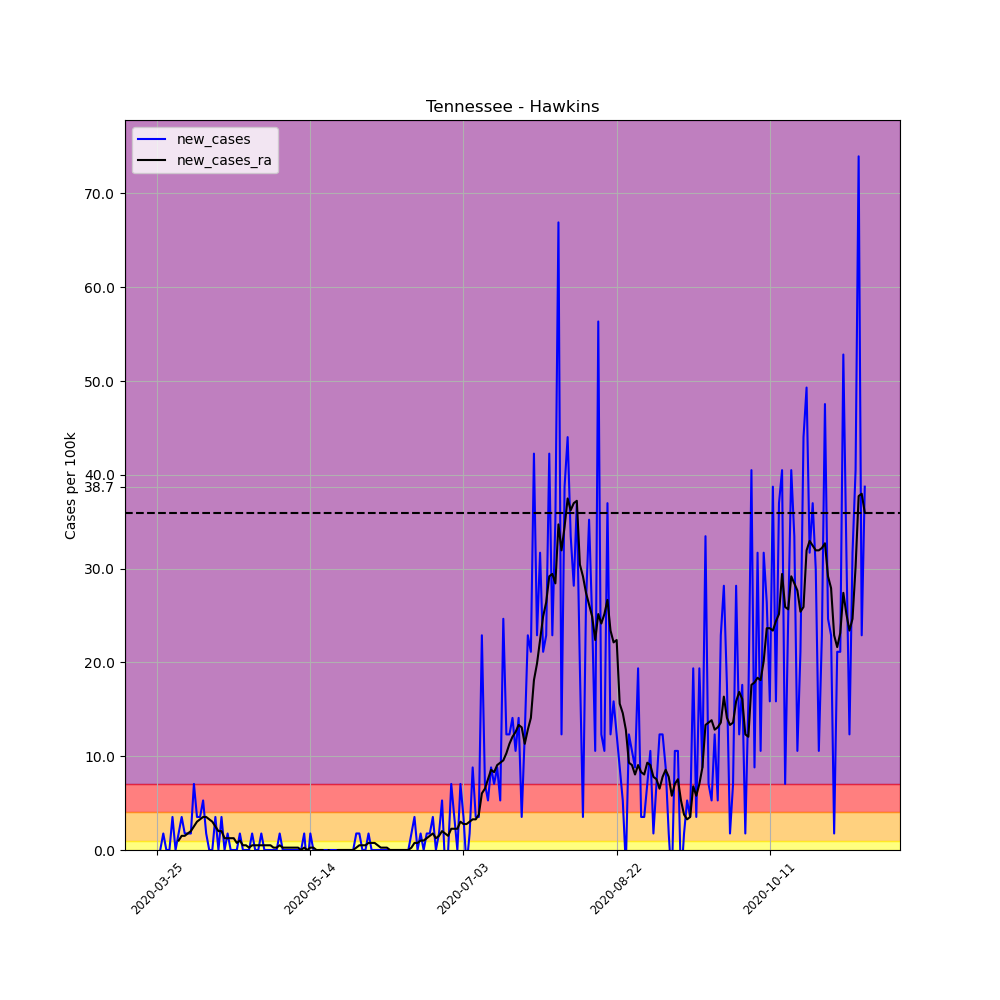

Data behind this chart, as committed beside it:
, date, county, state, fips, cases, deaths, COUNTY, STNAME, CTYNAME, POPESTIMATE2019, per_100k, per_100k_ra, new_cases, new_cases_ra
346811, 2020-03-25, Hawkins, Tennessee, 47073, 1, 0, 73, Tennessee, Hawkins, 56786, 1.761, , , 
346812, 2020-03-26, Hawkins, Tennessee, 47073, 1, 0, 73, Tennessee, Hawkins, 56786, 1.761, , 0.0, 
346813, 2020-03-27, Hawkins, Tennessee, 47073, 2, 0, 73, Tennessee, Hawkins, 56786, 3.522, , 1.761, 
346814, 2020-03-28, Hawkins, Tennessee, 47073, 2, 0, 73, Tennessee, Hawkins, 56786, 3.522, , 0.0, 
346815, 2020-03-29, Hawkins, Tennessee, 47073, 2, 0, 73, Tennessee, Hawkins, 56786, 3.522, , 0.0, 
346816, 2020-03-30, Hawkins, Tennessee, 47073, 4, 0, 73, Tennessee, Hawkins, 56786, 7.044, , 3.522, 
346817, 2020-03-31, Hawkins, Tennessee, 47073, 4, 0, 73, Tennessee, Hawkins, 56786, 7.044, 4.025, 0.0, 
346818, 2020-04-01, Hawkins, Tennessee, 47073, 5, 0, 73, Tennessee, Hawkins, 56786, 8.805, 5.031, 1.761, 1.006
346819, 2020-04-02, Hawkins, Tennessee, 47073, 7, 0, 73, Tennessee, Hawkins, 56786, 12.33, 6.541, 3.522, 1.509
346820, 2020-04-03, Hawkins, Tennessee, 47073, 8, 1, 73, Tennessee, Hawkins, 56786, 14.09, 8.05, 1.761, 1.509
346821, 2020-04-04, Hawkins, Tennessee, 47073, 9, 1, 73, Tennessee, Hawkins, 56786, 15.85, 9.811, 1.761, 1.761
346822, 2020-04-05, Hawkins, Tennessee, 47073, 10, 1, 73, Tennessee, Hawkins, 56786, 17.61, 11.82, 1.761, 2.013
346823, 2020-04-06, Hawkins, Tennessee, 47073, 14, 1, 73, Tennessee, Hawkins, 56786, 24.65, 14.34, 7.044, 2.516
346824, 2020-04-07, Hawkins, Tennessee, 47073, 16, 1, 73, Tennessee, Hawkins, 56786, 28.18, 17.36, 3.522, 3.019
346825, 2020-04-08, Hawkins, Tennessee, 47073, 18, 1, 73, Tennessee, Hawkins, 56786, 31.7, 20.63, 3.522, 3.27
346826, 2020-04-09, Hawkins, Tennessee, 47073, 21, 1, 73, Tennessee, Hawkins, 56786, 36.98, 24.15, 5.283, 3.522
346827, 2020-04-10, Hawkins, Tennessee, 47073, 22, 1, 73, Tennessee, Hawkins, 56786, 38.74, 27.67, 1.761, 3.522
346828, 2020-04-11, Hawkins, Tennessee, 47073, 22, 2, 73, Tennessee, Hawkins, 56786, 38.74, 30.94, 0.0, 3.27
346829, 2020-04-12, Hawkins, Tennessee, 47073, 22, 2, 73, Tennessee, Hawkins, 56786, 38.74, 33.96, 0.0, 3.019
346830, 2020-04-13, Hawkins, Tennessee, 47073, 24, 2, 73, Tennessee, Hawkins, 56786, 42.26, 36.48, 3.522, 2.516
346831, 2020-04-14, Hawkins, Tennessee, 47073, 24, 2, 73, Tennessee, Hawkins, 56786, 42.26, 38.49, 0.0, 2.013
346832, 2020-04-15, Hawkins, Tennessee, 47073, 26, 2, 73, Tennessee, Hawkins, 56786, 45.79, 40.5, 3.522, 2.013
346833, 2020-04-16, Hawkins, Tennessee, 47073, 26, 2, 73, Tennessee, Hawkins, 56786, 45.79, 41.76, 0.0, 1.258
346834, 2020-04-17, Hawkins, Tennessee, 47073, 27, 2, 73, Tennessee, Hawkins, 56786, 47.55, 43.02, 1.761, 1.258
346835, 2020-04-18, Hawkins, Tennessee, 47073, 27, 2, 73, Tennessee, Hawkins, 56786, 47.55, 44.28, 0.0, 1.258
346836, 2020-04-19, Hawkins, Tennessee, 47073, 27, 2, 73, Tennessee, Hawkins, 56786, 47.55, 45.53, 0.0, 1.258
346837, 2020-04-20, Hawkins, Tennessee, 47073, 27, 2, 73, Tennessee, Hawkins, 56786, 47.55, 46.29, 0.0, 0.7547
346838, 2020-04-21, Hawkins, Tennessee, 47073, 28, 2, 73, Tennessee, Hawkins, 56786, 49.31, 47.3, 1.761, 1.006
346839, 2020-04-22, Hawkins, Tennessee, 47073, 28, 2, 73, Tennessee, Hawkins, 56786, 49.31, 47.8, 0.0, 0.5031
346840, 2020-04-23, Hawkins, Tennessee, 47073, 28, 2, 73, Tennessee, Hawkins, 56786, 49.31, 48.3, 0.0, 0.5031
346841, 2020-04-24, Hawkins, Tennessee, 47073, 28, 2, 73, Tennessee, Hawkins, 56786, 49.31, 48.55, 0.0, 0.2516
346842, 2020-04-25, Hawkins, Tennessee, 47073, 29, 2, 73, Tennessee, Hawkins, 56786, 51.07, 49.06, 1.761, 0.5031
346843, 2020-04-26, Hawkins, Tennessee, 47073, 29, 2, 73, Tennessee, Hawkins, 56786, 51.07, 49.56, 0.0, 0.5031
346844, 2020-04-27, Hawkins, Tennessee, 47073, 29, 2, 73, Tennessee, Hawkins, 56786, 51.07, 50.06, 0.0, 0.5031
346845, 2020-04-28, Hawkins, Tennessee, 47073, 30, 2, 73, Tennessee, Hawkins, 56786, 52.83, 50.57, 1.761, 0.5031
346846, 2020-04-29, Hawkins, Tennessee, 47073, 30, 2, 73, Tennessee, Hawkins, 56786, 52.83, 51.07, 0.0, 0.5031
346847, 2020-04-30, Hawkins, Tennessee, 47073, 30, 2, 73, Tennessee, Hawkins, 56786, 52.83, 51.57, 0.0, 0.5031
346848, 2020-05-01, Hawkins, Tennessee, 47073, 30, 2, 73, Tennessee, Hawkins, 56786, 52.83, 52.08, 0.0, 0.5031
346849, 2020-05-02, Hawkins, Tennessee, 47073, 30, 2, 73, Tennessee, Hawkins, 56786, 52.83, 52.33, 0.0, 0.2516
346850, 2020-05-03, Hawkins, Tennessee, 47073, 30, 2, 73, Tennessee, Hawkins, 56786, 52.83, 52.58, 0.0, 0.2516
346851, 2020-05-04, Hawkins, Tennessee, 47073, 31, 2, 73, Tennessee, Hawkins, 56786, 54.59, 53.08, 1.761, 0.5031
346852, 2020-05-05, Hawkins, Tennessee, 47073, 31, 2, 73, Tennessee, Hawkins, 56786, 54.59, 53.33, 0.0, 0.2516
346853, 2020-05-06, Hawkins, Tennessee, 47073, 31, 2, 73, Tennessee, Hawkins, 56786, 54.59, 53.58, 0.0, 0.2516
346854, 2020-05-07, Hawkins, Tennessee, 47073, 31, 2, 73, Tennessee, Hawkins, 56786, 54.59, 53.84, 0.0, 0.2516
346855, 2020-05-08, Hawkins, Tennessee, 47073, 31, 2, 73, Tennessee, Hawkins, 56786, 54.59, 54.09, 0.0, 0.2516
346856, 2020-05-09, Hawkins, Tennessee, 47073, 31, 2, 73, Tennessee, Hawkins, 56786, 54.59, 54.34, 0.0, 0.2516
346857, 2020-05-10, Hawkins, Tennessee, 47073, 31, 2, 73, Tennessee, Hawkins, 56786, 54.59, 54.59, 0.0, 0.2516
346858, 2020-05-11, Hawkins, Tennessee, 47073, 31, 2, 73, Tennessee, Hawkins, 56786, 54.59, 54.59, 0.0, 0.0
346859, 2020-05-12, Hawkins, Tennessee, 47073, 32, 2, 73, Tennessee, Hawkins, 56786, 56.35, 54.84, 1.761, 0.2516
346860, 2020-05-13, Hawkins, Tennessee, 47073, 31, 2, 73, Tennessee, Hawkins, 56786, 54.59, 54.84, -1.761, 0.0
346861, 2020-05-14, Hawkins, Tennessee, 47073, 32, 2, 73, Tennessee, Hawkins, 56786, 56.35, 55.09, 1.761, 0.2516
346862, 2020-05-15, Hawkins, Tennessee, 47073, 32, 2, 73, Tennessee, Hawkins, 56786, 56.35, 55.35, 0.0, 0.2516
346863, 2020-05-16, Hawkins, Tennessee, 47073, 31, 2, 73, Tennessee, Hawkins, 56786, 54.59, 55.35, -1.761, 0.0
346864, 2020-05-17, Hawkins, Tennessee, 47073, 31, 2, 73, Tennessee, Hawkins, 56786, 54.59, 55.35, 0.0, 0.0
346865, 2020-05-18, Hawkins, Tennessee, 47073, 31, 2, 73, Tennessee, Hawkins, 56786, 54.59, 55.35, 0.0, 0.0
346866, 2020-05-19, Hawkins, Tennessee, 47073, 31, 2, 73, Tennessee, Hawkins, 56786, 54.59, 55.09, 0.0, -0.2516
346867, 2020-05-20, Hawkins, Tennessee, 47073, 31, 2, 73, Tennessee, Hawkins, 56786, 54.59, 55.09, 0.0, 0.0
346868, 2020-05-21, Hawkins, Tennessee, 47073, 31, 2, 73, Tennessee, Hawkins, 56786, 54.59, 54.84, 0.0, -0.2516
346869, 2020-05-22, Hawkins, Tennessee, 47073, 31, 2, 73, Tennessee, Hawkins, 56786, 54.59, 54.59, 0.0, -0.2516
346870, 2020-05-23, Hawkins, Tennessee, 47073, 31, 2, 73, Tennessee, Hawkins, 56786, 54.59, 54.59, 0.0, 0.0
... 172 more rows
